Labelled photos from "dataset_split", an image-classification folder in AnGelo1007/cropintel-ai-platform. The possible labels are: corn, eggplant, pepper, rice, tomato.

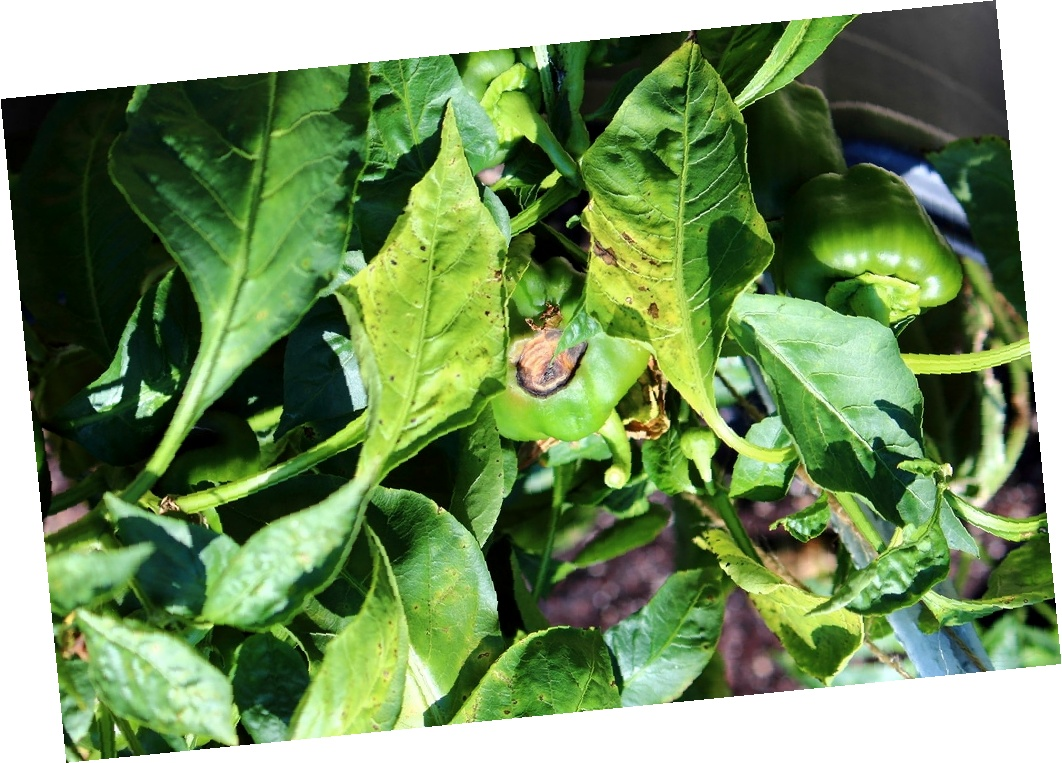
Label: pepper

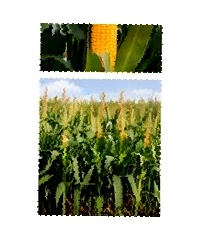
Label: corn

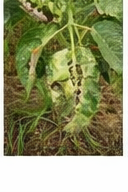
Label: tomato

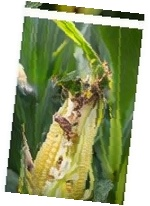
Label: corn

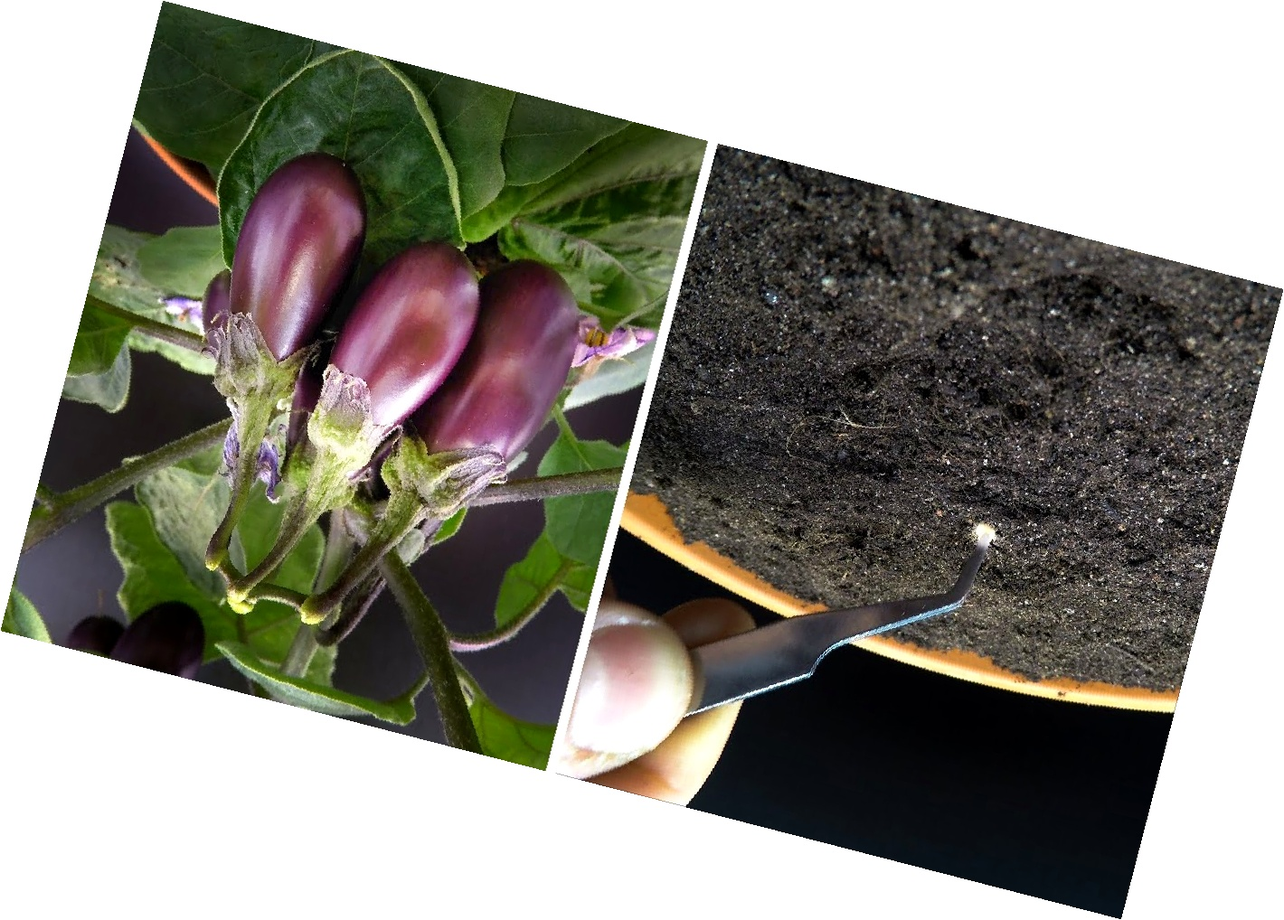
Label: eggplant

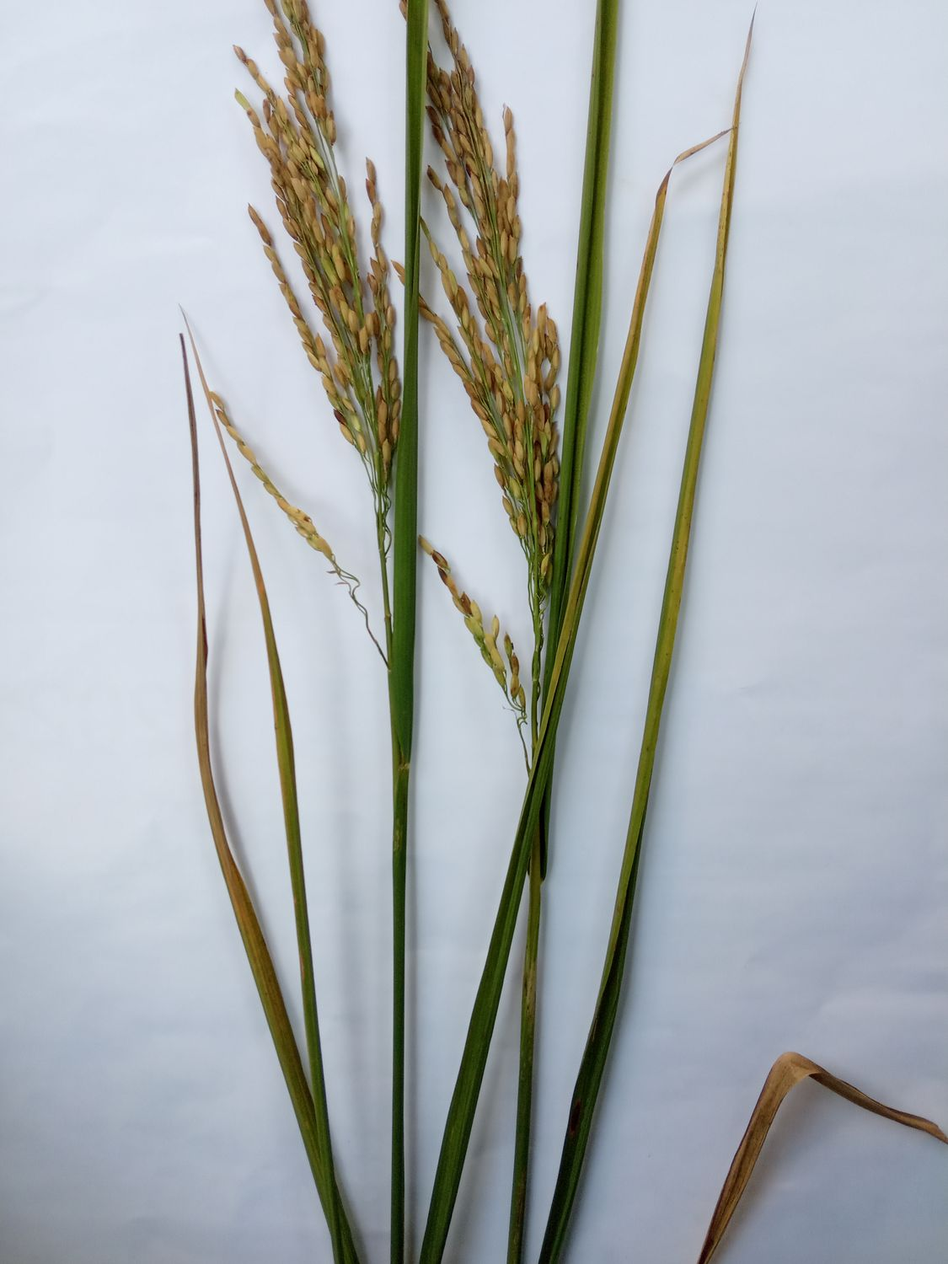
Label: rice
